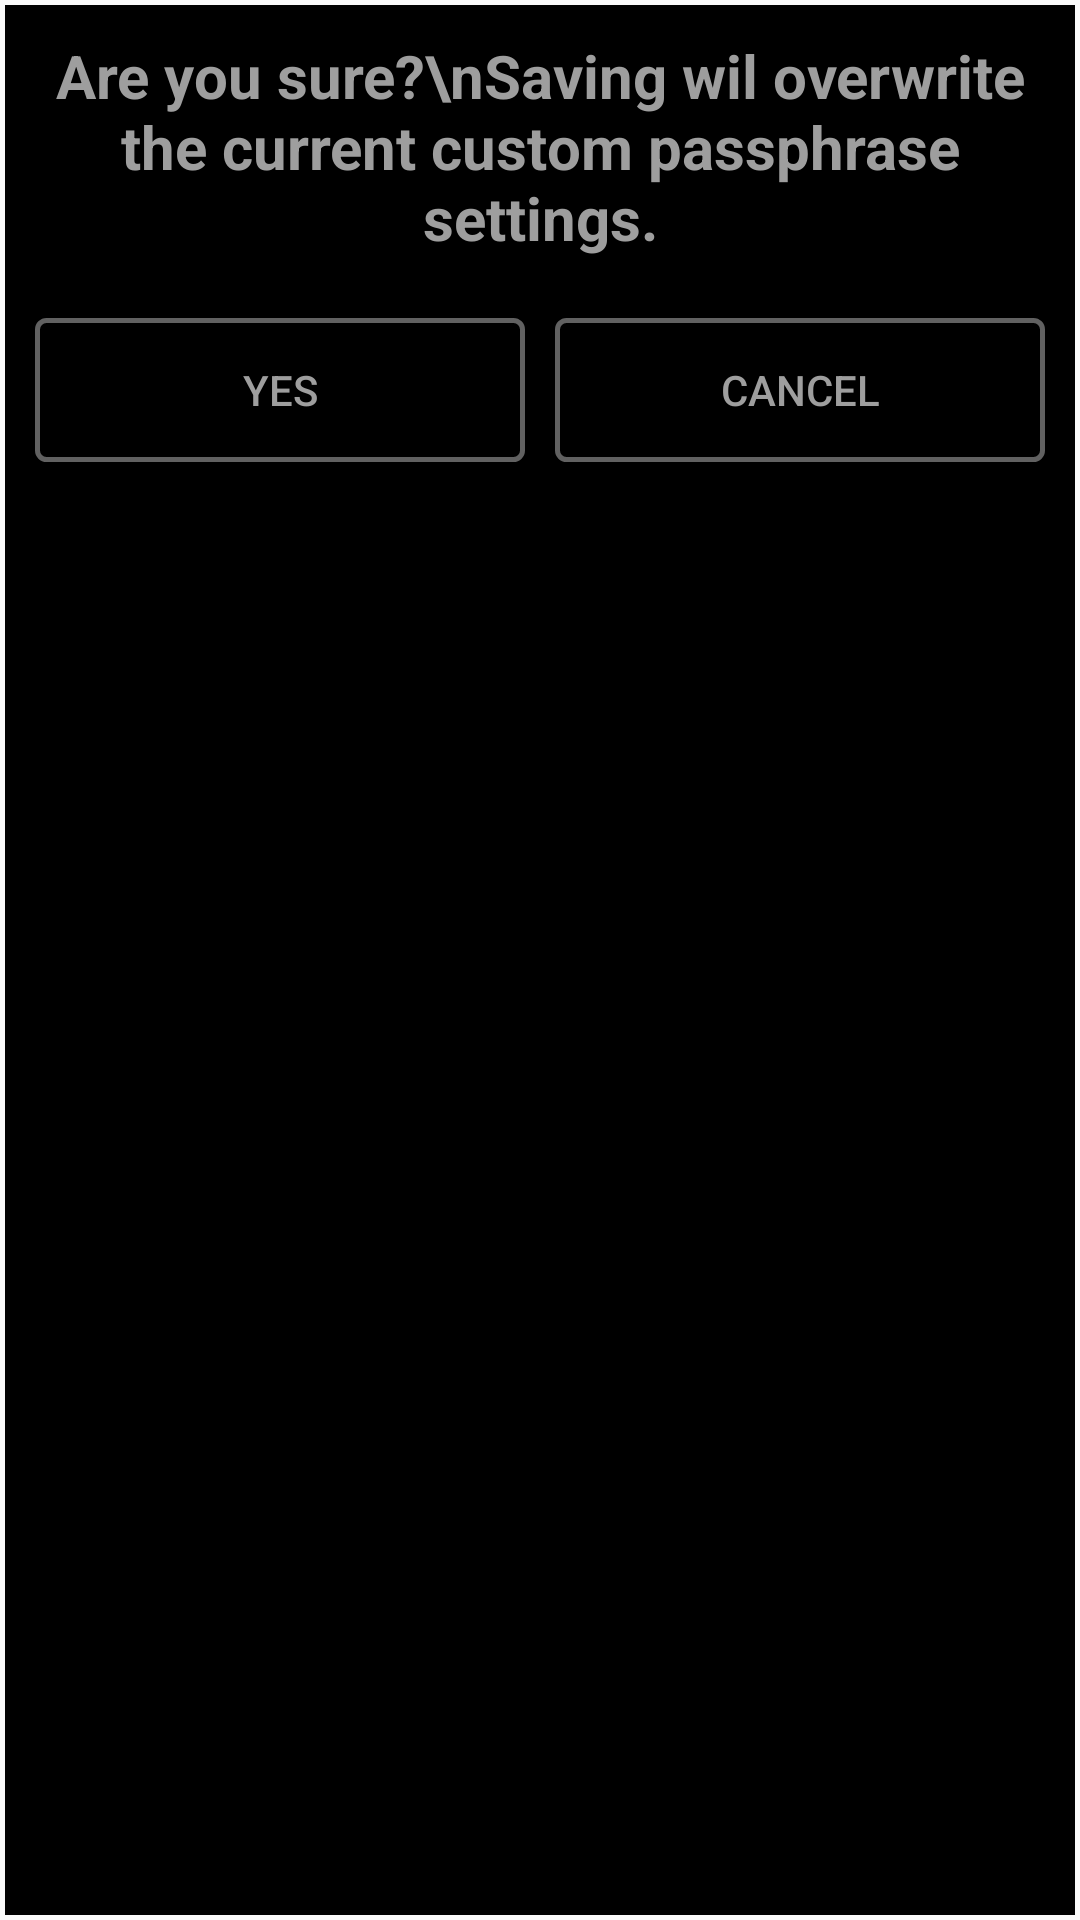

Here is an Android app screen rendered from its layout file. Give the layout XML and the strings, colors and styles it references.
<!-- AndroidManifest.xml: application theme AppTheme -->
<!-- res/layout/popup_window.xml -->
<?xml version="1.0" encoding="utf-8"?>
<LinearLayout xmlns:android="http://schemas.android.com/apk/res/android"
    android:layout_width="match_parent"
    android:layout_height="match_parent"
    android:background="@drawable/popup_background"
    android:orientation="vertical"
    android:padding="1.5dp">

    <LinearLayout
        android:layout_height="match_parent"
        android:layout_width="match_parent"
        android:background="#000000"
        android:orientation="vertical">

    <TextView
        android:id="@+id/titleText"
        android:layout_width="wrap_content"
        android:layout_height="wrap_content"
        android:layout_gravity="center"
        android:padding="10dp"
        android:text="Are you sure?\nSaving wil overwrite the current custom passphrase settings."
        android:textAlignment="center"
        android:textSize="20sp"
        android:textStyle="bold" />


    <LinearLayout
        android:layout_width="match_parent"
        android:layout_height="match_parent"
        android:orientation="horizontal"
        android:padding="10dp">

        <Button
            android:id="@+id/popup_yes_btn"
            android:layout_width="0dp"
            android:layout_height="wrap_content"
            android:layout_marginRight="10dp"
            android:layout_weight="1"
            android:onClick="popupYesBtn"
            android:text="Yes" />

        <Button
            android:id="@+id/popup_cancel_btn"
            android:layout_width="0dp"
            android:layout_height="wrap_content"
            android:layout_weight="1"
            android:onClick="popupCancelBtn"
            android:text="Cancel" />



    </LinearLayout>

    </LinearLayout>
</LinearLayout>
<!-- resources referenced by this layout -->
<resources>
  <style name="AppTheme" parent="Theme.AppCompat.Light.NoActionBar">
          
          <item name="colorPrimary">#FFFFFF</item>
          <item name="colorPrimaryDark">#000000</item>
          <item name="colorAccent">#9E9E9E</item>
          <item name="android:textColor">#9E9E9E</item>
          <item name="checkboxStyle">@style/MyCheckBoxStyle</item>
          <item name="buttonStyle">@style/my_button</item>
          <item name="editTextStyle">@style/my_edit_text</item>
      </style>
  <style name="MyCheckBoxStyle" parent="Widget.AppCompat.CompoundButton.CheckBox">
      <item name="android:textColor">#9E9E9E</item>
      <item name="buttonTint">#616161</item>
      <item name="android:onClick">OnCheckBoxClicked</item>
  </style>
  <style name="my_button" parent="Widget.AppCompat.Button">
      <item name="android:background">@drawable/outline_button</item>
  </style>
  <style name="my_edit_text" parent="Widget.AppCompat.EditText">
      <item name="android:selectAllOnFocus">true</item>
  </style>
  <!-- drawable outline_button (drawable) -->
  <?xml version="1.0" encoding="utf-8"?>
  <shape xmlns:android="http://schemas.android.com/apk/res/android"
      android:shape="rectangle"
      android:layout_height="wrap_content"
      android:layout_width="wrap_content">
      <corners android:radius="3dp" />
      <stroke android:width="5px" android:color="#616161" />
  </shape>
</resources>
